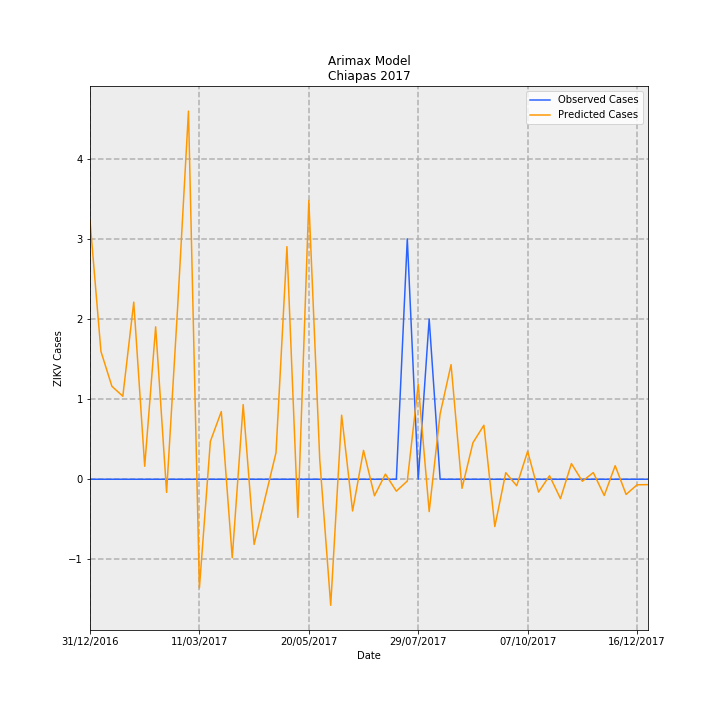

Source data for this figure (header and first rows):
Date, predictions_incidence, observed_incidence, Predicted Cases, Observed Cases, error
31/12/2016, 0.06186, 0.0, 3.228, 0.0, -3.228
07/01/2017, 0.03056, 0.0, 1.595, 0.0, -1.595
14/01/2017, 0.02224, 0.0, 1.16, 0.0, -1.16
21/01/2017, 0.01984, 0.0, 1.035, 0.0, -1.035
28/01/2017, 0.04235, 0.0, 2.21, 0.0, -2.21
04/02/2017, 0.003111, 0.0, 0.1623, 0.0, -0.1623
11/02/2017, 0.03644, 0.0, 1.902, 0.0, -1.902
18/02/2017, -0.003137, 0.0, -0.1637, 0.0, 0.1637
25/02/2017, 0.04067, 0.0, 2.122, 0.0, -2.122
04/03/2017, 0.08802, 0.0, 4.593, 0.0, -4.593
11/03/2017, -0.02599, 0.0, -1.356, 0.0, 1.356
18/03/2017, 0.00905, 0.0, 0.4722, 0.0, -0.4722
25/03/2017, 0.01618, 0.0, 0.8443, 0.0, -0.8443
01/04/2017, -0.01877, 0.0, -0.9794, 0.0, 0.9794
08/04/2017, 0.01784, 0.0, 0.9309, 0.0, -0.9309
15/04/2017, -0.01558, 0.0, -0.8131, 0.0, 0.8131
22/04/2017, -0.004525, 0.0, -0.2361, 0.0, 0.2361
29/04/2017, 0.006331, 0.0, 0.3304, 0.0, -0.3304
06/05/2017, 0.05562, 0.0, 2.902, 0.0, -2.902
13/05/2017, -0.009121, 0.0, -0.4759, 0.0, 0.4759
20/05/2017, 0.06667, 0.0, 3.479, 0.0, -3.479
27/05/2017, 0.004637, 0.0, 0.242, 0.0, -0.242
03/06/2017, -0.03014, 0.0, -1.573, 0.0, 1.573
10/06/2017, 0.01532, 0.0, 0.7993, 0.0, -0.7993
17/06/2017, -0.00759, 0.0, -0.3961, 0.0, 0.3961
24/06/2017, 0.006901, 0.0, 0.3601, 0.0, -0.3601
01/07/2017, -0.003945, 0.0, -0.2059, 0.0, 0.2059
08/07/2017, 0.00123, 0.0, 0.06418, 0.0, -0.06418
15/07/2017, -0.002847, 0.0, -0.1485, 0.0, 0.1485
22/07/2017, -0.000433, 0.05749, -0.02259, 3.0, 3.023
29/07/2017, 0.02273, 0.0, 1.186, 0.0, -1.186
05/08/2017, -0.007733, 0.03833, -0.4035, 2.0, 2.403
12/08/2017, 0.01563, 0.0, 0.8153, 0.0, -0.8153
19/08/2017, 0.02741, 0.0, 1.43, 0.0, -1.43
26/08/2017, -0.002172, 0.0, -0.1133, 0.0, 0.1133
02/09/2017, 0.008733, 0.0, 0.4557, 0.0, -0.4557
09/09/2017, 0.01291, 0.0, 0.6736, 0.0, -0.6736
16/09/2017, -0.01132, 0.0, -0.5906, 0.0, 0.5906
23/09/2017, 0.001571, 0.0, 0.08196, 0.0, -0.08196
30/09/2017, -0.00156, 0.0, -0.08139, 0.0, 0.08139
07/10/2017, 0.006685, 0.0, 0.3488, 0.0, -0.3488
14/10/2017, -0.003059, 0.0, -0.1596, 0.0, 0.1596
21/10/2017, 0.0008455, 0.0, 0.04412, 0.0, -0.04412
28/10/2017, -0.004638, 0.0, -0.242, 0.0, 0.242
04/11/2017, 0.003738, 0.0, 0.1951, 0.0, -0.1951
11/11/2017, -0.0004806, 0.0, -0.02508, 0.0, 0.02508
18/11/2017, 0.001592, 0.0, 0.08305, 0.0, -0.08305
25/11/2017, -0.00389, 0.0, -0.203, 0.0, 0.203
02/12/2017, 0.00324, 0.0, 0.1691, 0.0, -0.1691
09/12/2017, -0.003635, 0.0, -0.1897, 0.0, 0.1897
16/12/2017, -0.001328, 0.0, -0.06931, 0.0, 0.06931
23/12/2017, -0.00129, 0.0, -0.06733, 0.0, 0.06733
